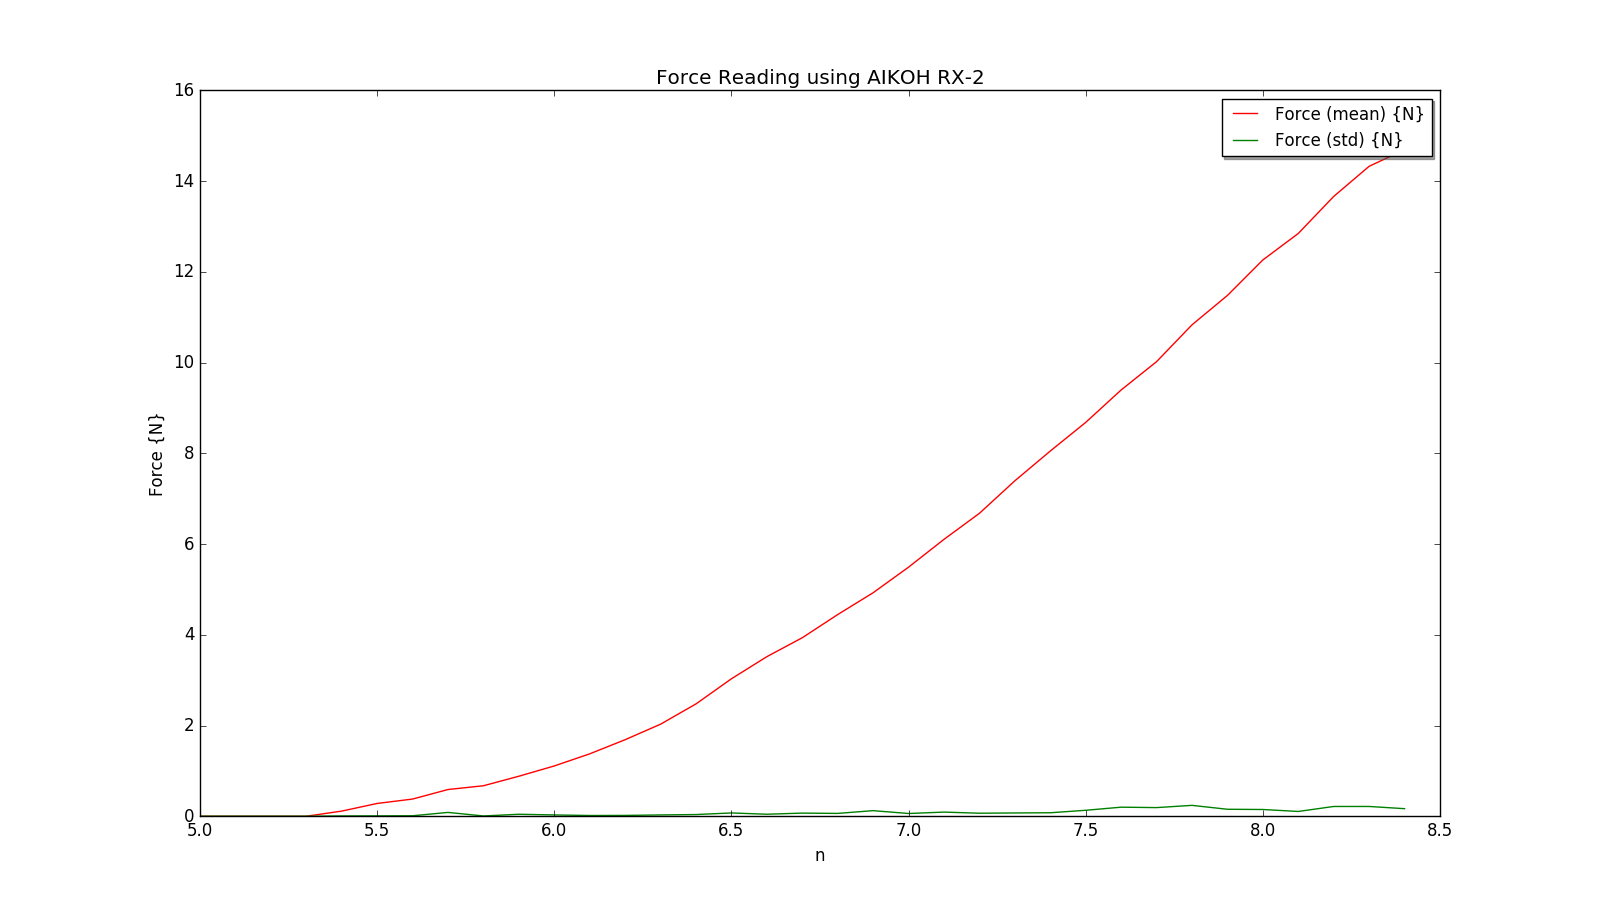

The table this chart was drawn from, first rows:
0.0, 0.0, 5.0
0.0, 0.0, 5.1
0.0, 0.0, 5.2
0.0, 0.0, 5.3
0.1135, 0.006708, 5.4
0.282, 0.008335, 5.5
0.379, 0.01071, 5.6
0.589, 0.08454, 5.7
0.672, 0.006156, 5.8
0.882, 0.04396, 5.9
1.109, 0.02907, 6
1.375, 0.01638, 6.1
1.687, 0.01838, 6.2
2.029, 0.02918, 6.3
2.476, 0.03761, 6.4
3.03, 0.07265, 6.5
3.517, 0.04438, 6.6
3.934, 0.06924, 6.7
4.445, 0.06262, 6.8
4.926, 0.1236, 6.9
5.49, 0.06044, 7
6.103, 0.09147, 7.1
6.676, 0.06675, 7.2
7.393, 0.07226, 7.3
8.049, 0.07711, 7.4
8.68, 0.1315, 7.5
9.394, 0.1999, 7.6
10.02, 0.1906, 7.7
10.83, 0.2399, 7.8
11.48, 0.1539, 7.9
12.26, 0.1488, 8
12.84, 0.1055, 8.1
13.66, 0.2156, 8.2
14.32, 0.2156, 8.3
14.69, 0.1669, 8.4
